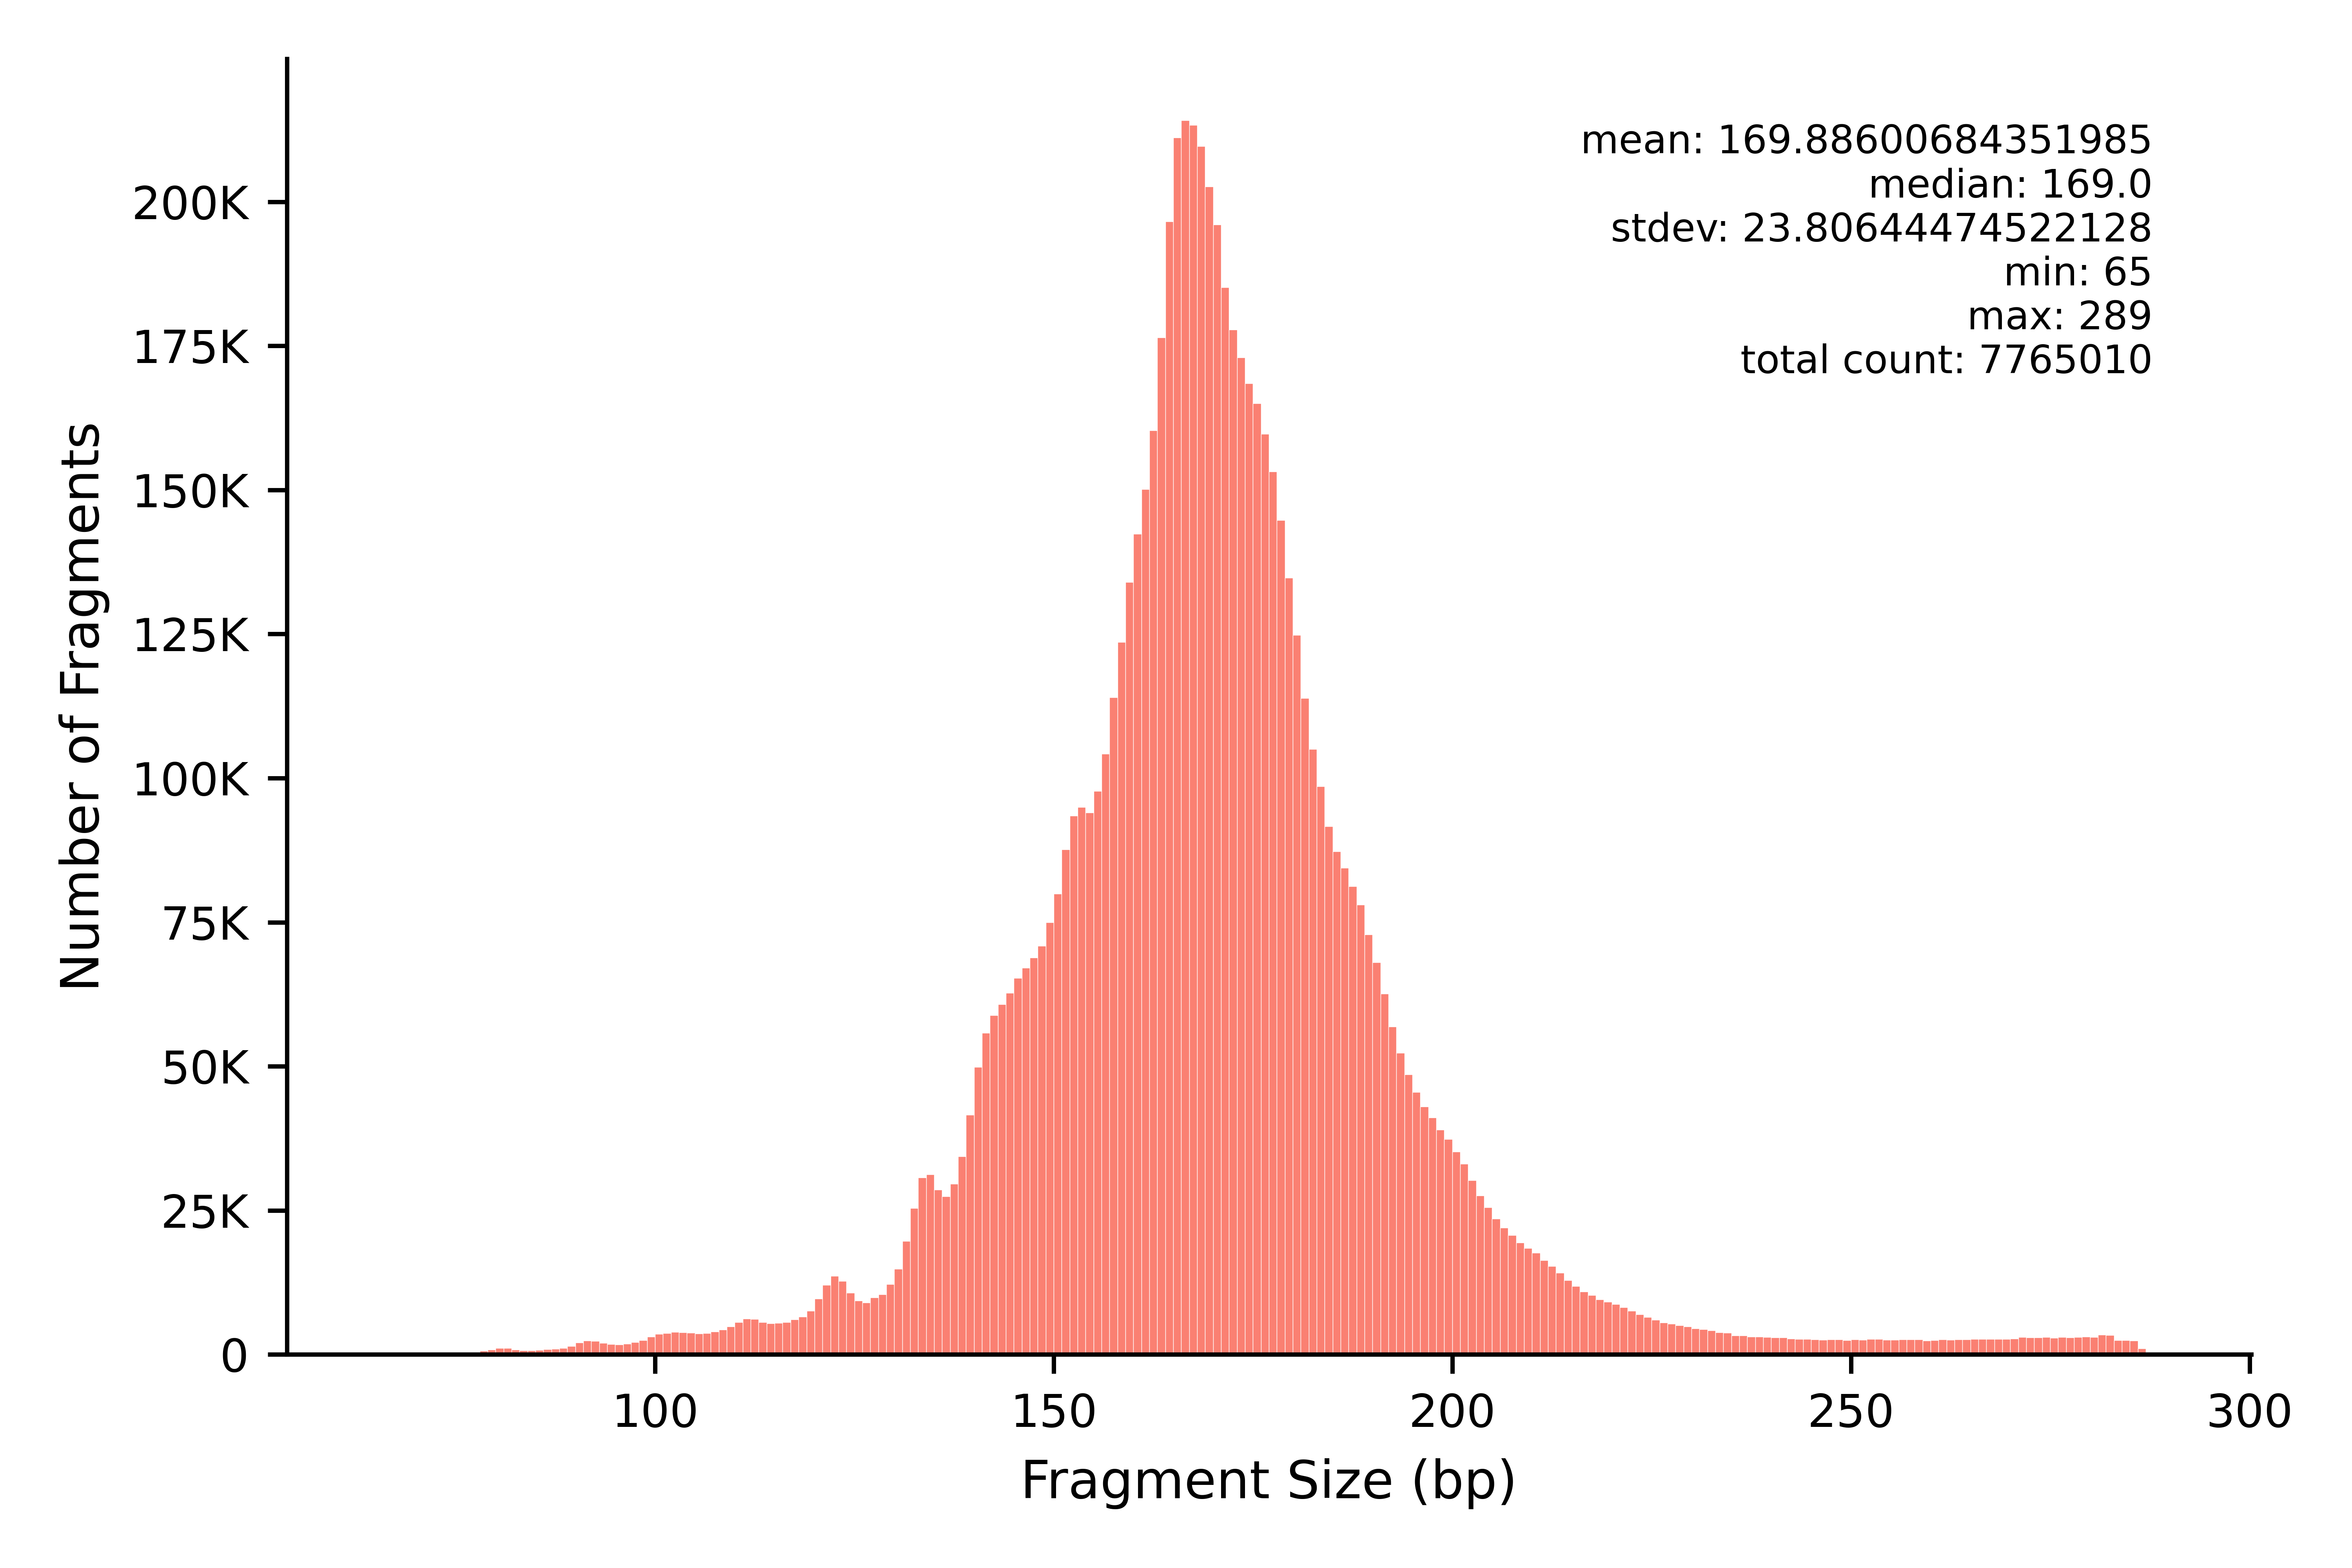

The data file committed next to this chart (first rows):
min	max	count
65	65	5
66	66	5
67	67	4
68	68	98
69	69	190
70	70	246
71	71	212
72	72	342
73	73	357
74	74	356
75	75	397
76	76	446
77	77	436
78	78	616
79	79	862
80	80	1087
81	81	1121
82	82	846
83	83	680
84	84	710
85	85	771
86	86	888
87	87	939
88	88	1073
89	89	1468
90	90	2067
91	91	2425
92	92	2323
93	93	1993
94	94	1787
95	95	1686
96	96	1832
97	97	2090
98	98	2438
99	99	3073
100	100	3565
101	101	3673
102	102	3904
103	103	3807
104	104	3763
105	105	3645
106	106	3670
107	107	3932
108	108	4269
109	109	4818
110	110	5622
111	111	6233
112	112	6133
113	113	5614
114	114	5414
115	115	5488
116	116	5593
117	117	6049
118	118	6574
119	119	7597
120	120	9697
121	121	12047
122	122	13646
123	123	12751
124	124	10665
... 165 more rows
